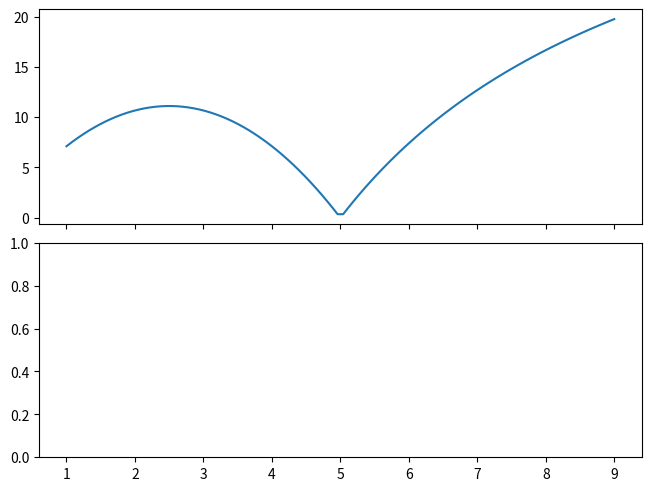

Write the Python code that produced this figure.

def calcInductor(Vout, Vin, Imax, fsw=500e3, dI_scalar=0.3):
    dIL = dI_scalar * Imax
    if Vin > Vout:
        return (Vout / (fsw * dIL)) * (1 - (Vout / Vin))
    return (Vin * (Vout - Vin)) / (Vout * fsw * dIL)


if __name__ == '__main__':
    import numpy as np
    import matplotlib.pyplot as plt

    Vin = 5
    Vout = (1, 9)
    Imax = 0.5
    fsw = 750e3

    fig, axs = plt.subplots(2, sharex=True, constrained_layout=True)
    Ls = []
    Vs = []
    for V in np.linspace(*Vout, 100):
        L = calcInductor(V, Vin, Imax, fsw)
        Vs.append(V)
        Ls.append(L)
    Ls = 1e6 * np.array(Ls)
    axs[0].plot(Vs, Ls)

    plt.show()
